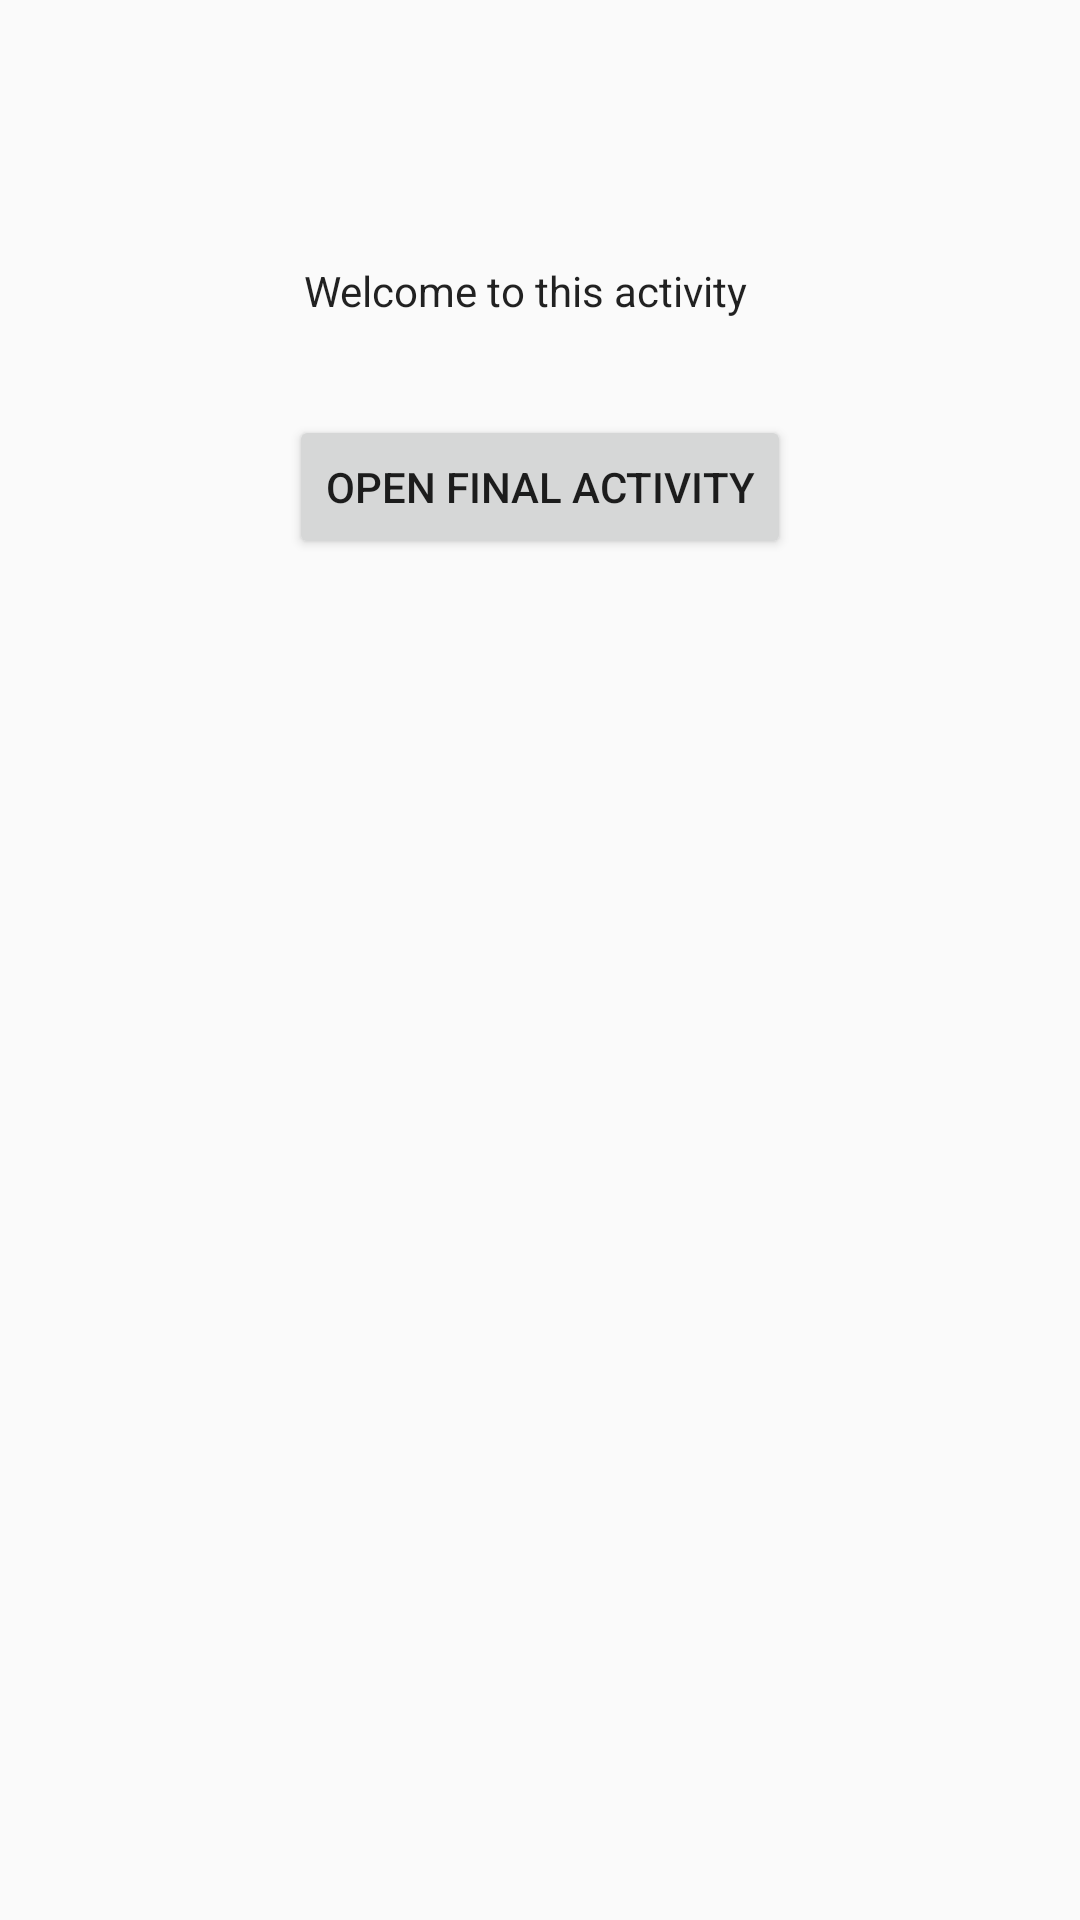

Write the Android layout XML for this screen, with the resource values it uses.
<!-- AndroidManifest.xml: application theme AppTheme -->
<!-- res/layout/activity_home.xml -->
<?xml version="1.0" encoding="utf-8"?>
<android.support.constraint.ConstraintLayout xmlns:android="http://schemas.android.com/apk/res/android"
    xmlns:app="http://schemas.android.com/apk/res-auto"
    xmlns:tools="http://schemas.android.com/tools"
    android:layout_width="match_parent"
    android:layout_height="match_parent"
    tools:context=".Home">

    <TextView
        android:id="@+id/diplay_message"
        android:layout_width="wrap_content"
        android:layout_height="wrap_content"
        android:layout_marginBottom="468dp"
        android:layout_marginEnd="24dp"
        android:layout_marginStart="24dp"
        android:layout_marginTop="24dp"
        android:text="@string/welcome_message"
        android:textAppearance="@style/TextAppearance.AppCompat"
        app:layout_constraintBottom_toBottomOf="parent"
        app:layout_constraintEnd_toEndOf="parent"
        app:layout_constraintHorizontal_bias="0.47"
        app:layout_constraintStart_toStartOf="parent"
        app:layout_constraintTop_toTopOf="parent"
        app:layout_constraintVertical_bias="0.49" />

    <Button
        android:id="@+id/button"
        android:layout_width="wrap_content"
        android:layout_height="wrap_content"
        android:layout_marginEnd="8dp"
        android:layout_marginStart="8dp"
        android:layout_marginTop="32dp"
        android:onClick="OpenFinalActivity"
        android:text="@string/activity_final_button"
        app:layout_constraintEnd_toEndOf="parent"
        app:layout_constraintStart_toStartOf="parent"
        app:layout_constraintTop_toBottomOf="@+id/diplay_message" />
</android.support.constraint.ConstraintLayout>
<!-- resources referenced by this layout -->
<resources>
  <string name="activity_final_button">Open Final Activity</string>
  <string name="welcome_message">Welcome to this activity</string>
  <style name="AppTheme" parent="Theme.AppCompat.Light.DarkActionBar">
          
          <item name="colorPrimary">@color/colorPrimary</item>
          <item name="colorPrimaryDark">@color/colorPrimaryDark</item>
          <item name="colorAccent">@color/colorAccent</item>
  
      </style>
  <color name="colorPrimary">#a0522d</color>
  <color name="colorPrimaryDark">#ffffff</color>
  <color name="colorAccent">#FF4081</color>
</resources>
